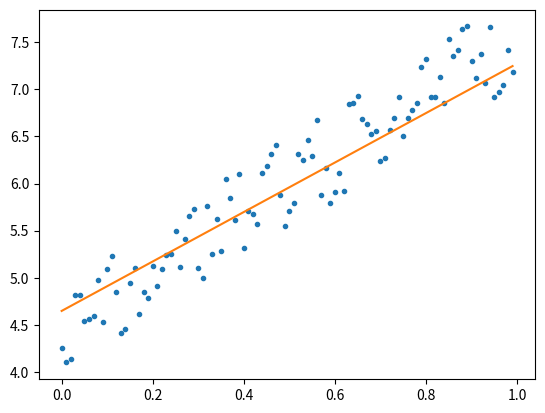

Reproduce this figure in Python.
import random
import matplotlib.pyplot as plt

_x = [i/100 for i in range(100)]
_y = [3*e+4+random.random() for e in _x]

# print(_x)
# print(_y)
# plt.plot(_x,_y,".")
# plt.show()
w= random.random()
b = random.random()

for i in range(30):
    for x, y in zip(_x, _y):
        z = x * w + b
        o = z - y
        loss = o ** 2

        dw = -2 * o * x
        db = -2 * o

        w = w + 0.1 * dw
        b = b + 0.1 * db

        print(w)
        print(b)
plt.plot(_x,_y,".")
v = [w*e+b for e in _x]
plt.plot(_x,v)
plt.show()